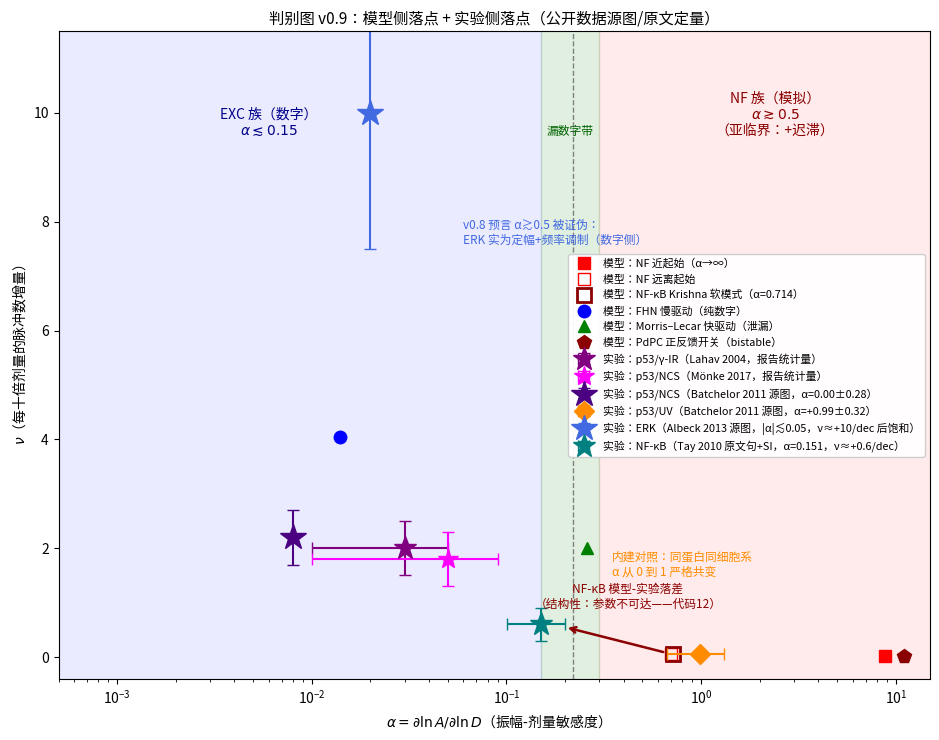

Write the Python code that produced this figure.
# -*- coding: utf-8 -*-
"""
代码 11：判别图 v0.9（模型侧 + 实验侧落点）
==========================================
代码 3 的 v0.9 更新：实验点从半定量升级为公开数据审计定量值
（Batchelor 2011 源图数字化；Albeck 2013 源图数字化；Tay 2010 原文定量句 + SI 读数），
并新增 ERK / NF-κB 实验落点与 NF-κB 模型-实验落差箭头。

落点数值来源：
  实验侧（星/菱形标记）：
    p53/γ-IR (Lahav 2004)   α≈0.03（报告统计量上限）, ν≈2
    p53/NCS (Mönke 2017)    α≈0.05（报告统计量上限）, ν≈1.8
    p53/NCS (Batchelor 2011, 源图) α=0.00±0.28（对数轴取 0.008 绘制）, ν≈2（计数随 DSB 增加）
    p53/UV  (Batchelor 2011, 源图) α=+0.99±0.32, ν≈0（单脉冲）
    ERK     (Albeck 2013, 源图)    |α|≲0.05（取 0.02 绘制）, ν≈+10/decade（10→50 pg/ml 区间，
                                    示例轨迹 8→15 脉冲/24h；200 pg/ml 饱和）——计数主信道
    NF-κB   (Tay 2010, 原文句+SI)  α=0.151, ν≈+0.6/decade（1.7→4.0 次 / 0.01→100 ng/ml）
  模型侧（方/圆/三角标记）：
    NF 模型近起始 (8.76, 0.02)；NF 模型远离起始 (0.7, 0.05)
    NF-κB Krishna 软模式 (0.714, 0.05)——与 Tay 实验点间箭头=模型-实验落差（待决）
    FHN 慢驱动 (0.014, 4.05)；Morris–Lecar 快驱动 (0.26, 2.0)
    PdPC 正反馈开关（bistable 静态决策元件，ν=0）置于右缘

运行：python3 代码11_判别图_v09.py
"""
import numpy as np
import matplotlib.pyplot as plt

fig, ax = plt.subplots(figsize=(9.5, 7.5))

# ---------- 区域 ----------
ax.axvspan(0.3, 15, alpha=0.08, color='red')      # NF 模拟区
ax.axvspan(5e-4, 0.15, alpha=0.08, color='blue')  # EXC 数字区
ax.axvspan(0.15, 0.3, alpha=0.12, color='green')  # 漏数字带
ax.text(2.4, 9.6, 'NF 族（模拟）\n$\\alpha\\gtrsim0.5$\n（亚临界：+迟滞）',
        color='darkred', fontsize=10, ha='center')
ax.text(0.006, 9.6, 'EXC 族（数字）\n$\\alpha\\lesssim0.15$', color='darkblue', fontsize=10, ha='center')
ax.text(0.212, 9.6, '漏数字带', color='darkgreen', fontsize=8.5, ha='center')
ax.axvline(0.22, color='gray', ls='--', lw=1)

# ---------- 模型点 ----------
ax.plot([8.76], [0.02], 's', color='red', ms=9, label='模型：NF 近起始（α→∞）')
ax.plot([0.7], [0.05], 's', color='red', ms=9, mfc='none', label='模型：NF 远离起始')
ax.plot([0.714], [0.05], 's', color='darkred', ms=10, mfc='none', mew=2,
        label='模型：NF-κB Krishna 软模式（α=0.714）')
ax.plot([0.014], [4.05], 'o', color='blue', ms=9, label='模型：FHN 慢驱动（纯数字）')
ax.plot([0.26], [2.0], '^', color='green', ms=9, label='模型：Morris–Lecar 快驱动（泄漏）')
ax.plot([11], [0.02], 'p', color='darkred', ms=10, label='模型：PdPC 正反馈开关（bistable）')

# ---------- 实验点（v0.9 公开数据审计） ----------
ax.errorbar([0.03], [2.0], xerr=[0.02], yerr=[0.5], fmt='*', color='purple',
            ms=17, capsize=4, label='实验：p53/γ-IR（Lahav 2004，报告统计量）')
ax.errorbar([0.05], [1.8], xerr=[0.04], yerr=[0.5], fmt='*', color='magenta',
            ms=15, capsize=4, label='实验：p53/NCS（Mönke 2017，报告统计量）')
ax.errorbar([0.008], [2.2], yerr=[0.5], fmt='*', color='indigo', ms=19, capsize=4,
            label='实验：p53/NCS（Batchelor 2011 源图，α=0.00±0.28）')
ax.errorbar([0.99], [0.05], xerr=[0.32], yerr=[0.05], fmt='D', color='darkorange',
            ms=10, capsize=4, label='实验：p53/UV（Batchelor 2011 源图，α=+0.99±0.32）')
ax.errorbar([0.02], [10.0], yerr=[2.5], fmt='*', color='royalblue', ms=19, capsize=4,
            label='实验：ERK（Albeck 2013 源图，|α|≲0.05，ν≈+10/dec 后饱和）')
ax.errorbar([0.151], [0.6], xerr=[0.05], yerr=[0.3], fmt='*', color='teal',
            ms=17, capsize=4, label='实验：NF-κB（Tay 2010 原文句+SI，α=0.151，ν≈+0.6/dec）')

# ---------- 模型-实验落差箭头 ----------
ax.annotate('', xy=(0.20, 0.55), xytext=(0.66, 0.08),
            arrowprops=dict(arrowstyle='->', color='darkred', lw=1.8, ls='-'))
ax.text(0.42, 0.9, 'NF-κB 模型-实验落差\n（结构性：参数不可达——代码12）', color='darkred', fontsize=8.5, ha='center')

ax.annotate('内建对照：同蛋白同细胞系\nα 从 0 到 1 严格共变', (0.35, 1.5), fontsize=8.5, color='darkorange')
ax.annotate('v0.8 预言 α≳0.5 被证伪：\nERK 实为定幅+频率调制（数字侧）', (0.06, 7.6), fontsize=8.5, color='royalblue')

ax.set_xscale('log'); ax.set_xlim(5e-4, 15); ax.set_ylim(-0.4, 11.5)
ax.set_xlabel('$\\alpha = \\partial\\ln A/\\partial\\ln D$（振幅-剂量敏感度）')
ax.set_ylabel('$\\nu$（每十倍剂量的脉冲数增量）')
ax.set_title('判别图 v0.9：模型侧落点 + 实验侧落点（公开数据源图/原文定量）', fontsize=11)
ax.legend(fontsize=7.8, loc='center right', framealpha=0.95)
plt.tight_layout()
plt.savefig('判别图_v09_实验落点.png', dpi=200)
print('已保存 判别图_v09_实验落点.png')
